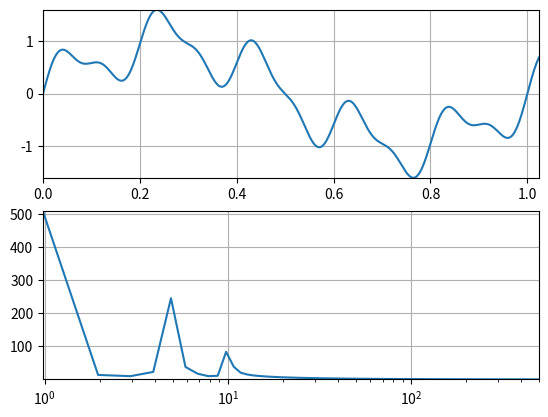

This chart was generated by the following Python code:
import numpy as np
import matplotlib.pyplot as plt
import time
import math


def fft_own(xt):
    """A vectorized, non-recursive version of the Cooley-Tukey FFT"""
    x = np.asarray(xt, dtype=float)
    N = x.shape[0]

    if np.log2(N) % 1 > 0:
        raise ValueError("size of x must be a power of 2")

    # N_min here is equivalent to the stopping condition above,
    # and should be a power of 2
    N_min = min(N, 32)

    # Perform an O[N^2] DFT on all length-N_min sub-problems at once
    n = np.arange(N_min)
    k = n[:, None]
    M = np.exp(-2j * np.pi * n * k / N_min)
    X = np.dot(M, x.reshape((N_min, -1)))

    # build-up each level of the recursive calculation all at once
    while X.shape[0] < N:
        X_even = X[:, :int(X.shape[1] / 2)]
        X_odd = X[:, int(X.shape[1] / 2):]
        factor = np.exp(-1j * np.pi * np.arange(X.shape[0])
                        / X.shape[0])[:, None]
        X = np.vstack([X_even + factor * X_odd,
                       X_even - factor * X_odd])

    return X.ravel()


def brev(inDat):
    N = len(inDat)
    outDat = []
    for k in range(N):
        revN = int('{:0{width}b}'.format(k, width=int(np.ceil(np.log2(N))))[::-1], 2)
        outDat.append(inDat[revN])
    return outDat



if __name__ == "__main__":
    fig, axes = plt.subplots(ncols=1, nrows=2)
    ax1, ax2 = axes.ravel()

    # generate an input signal
    Num = 1024
    fs = 1000
    t = np.linspace(0, Num / fs, Num)
    x_t = np.sin(2 * np.pi * 1 * t) + 0.5 * np.sin(2 * np.pi * 5 * t) + 0.2 * np.sin(2 * np.pi * 10 * t)

    # Generate the FFT twiddle factors

    # Compute the FFT with time measurement
    start_time = time.time()
    X_f = fft_own(x_t)
    stop_time = time.time()

    f = np.linspace(0, fs / 2, int(Num / 2))
    # Magnitude
    A_f = np.zeros(Num, dtype=float)
    for k in range(Num):
        A_f[k] = np.sqrt(np.power(X_f[k].imag, 2) + np.power(X_f[k].real, 2))

    elapsed_time = stop_time - start_time
    print("The time of execution of our DFT is: %.5f s." % elapsed_time)

    # plot input signal
    ax1.plot(t, x_t)
    ax1.margins(0)
    ax1.grid()
    # plot output signal
    ax2.plot(f, A_f[0:int(Num / 2)])
    plt.xscale("log")
    ax2.margins(0)
    ax2.grid()
    plt.show()


